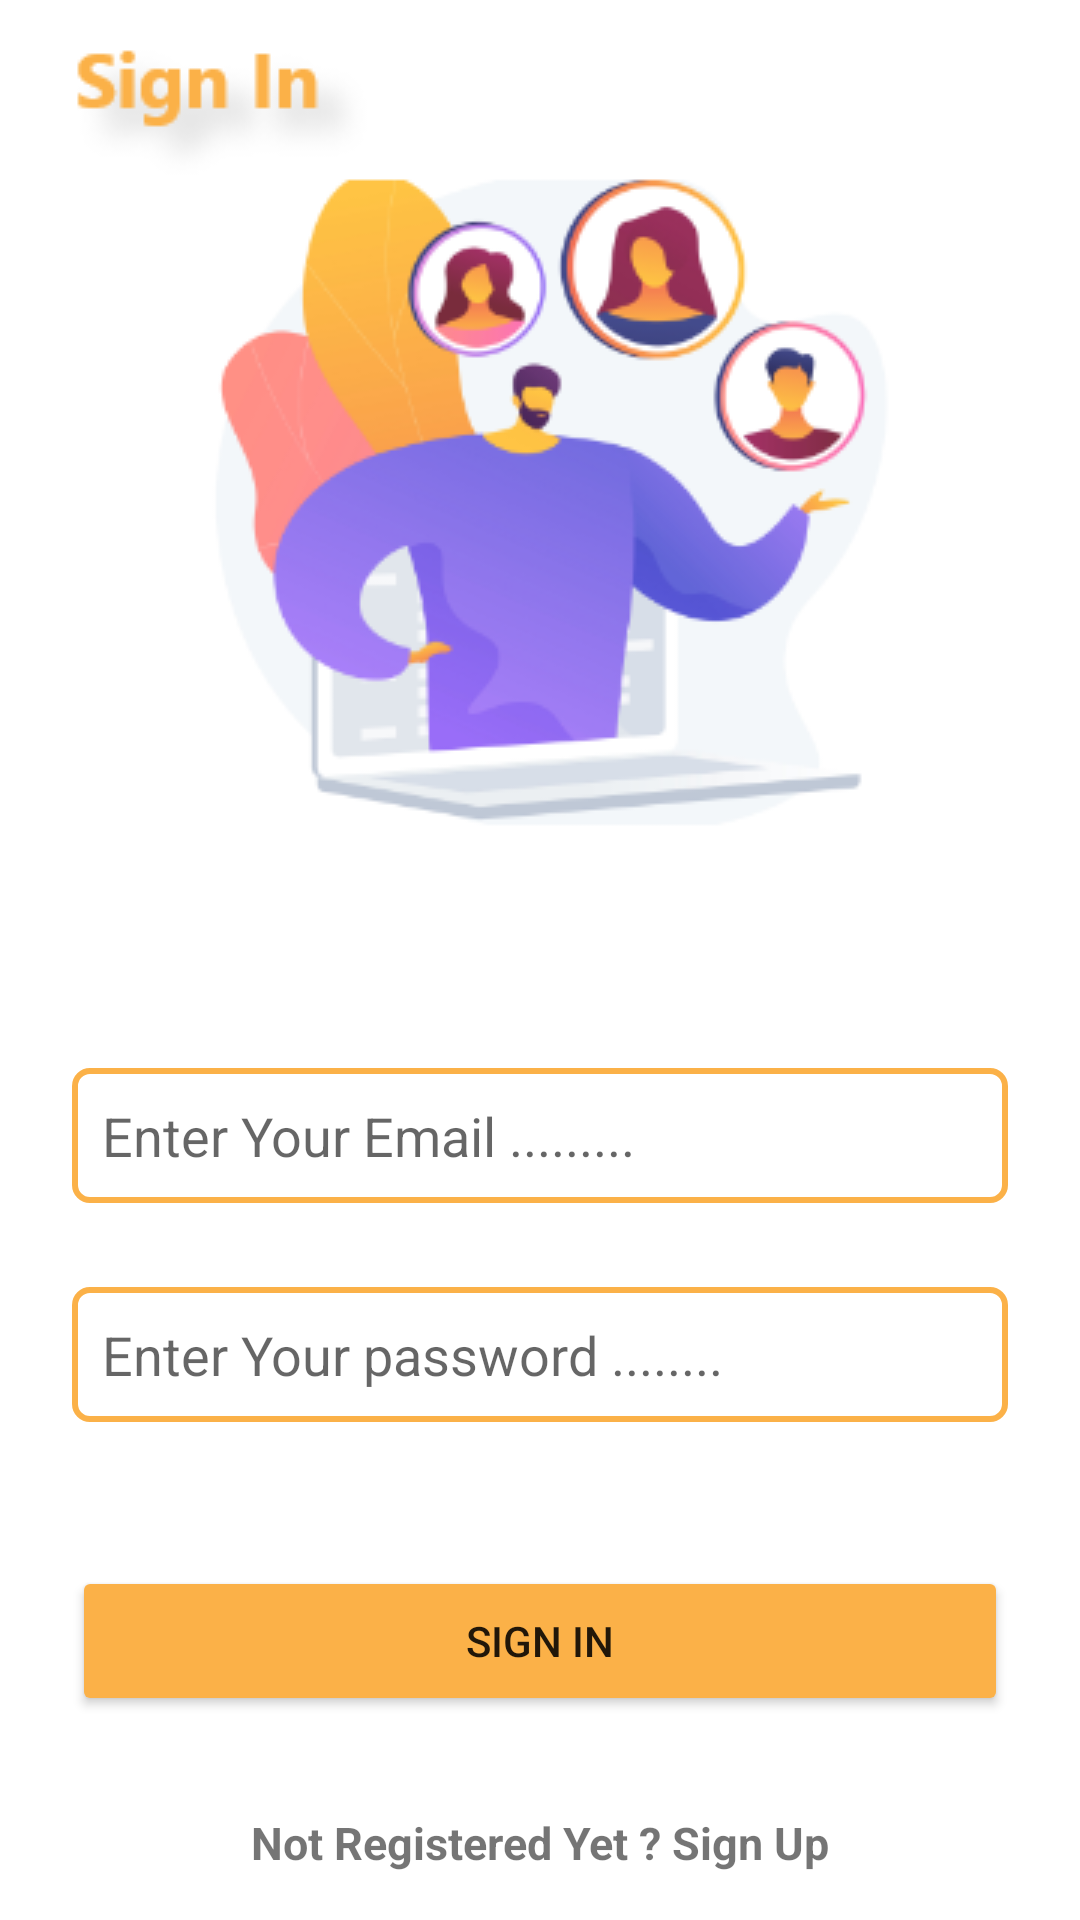

Layout XML and referenced resources for this Android screen:
<!-- AndroidManifest.xml: application theme Theme.LoginSignUpMVVM -->
<!-- res/layout/fragment_sign_in.xml -->
<?xml version="1.0" encoding="utf-8"?>
<androidx.constraintlayout.widget.ConstraintLayout xmlns:android="http://schemas.android.com/apk/res/android"
    xmlns:app="http://schemas.android.com/apk/res-auto"
    xmlns:tools="http://schemas.android.com/tools"
    android:layout_width="match_parent"
    android:layout_height="match_parent"
    android:background="@drawable/signin"
    tools:context=".views.SignUpFragment">


    <EditText
        android:id="@+id/emailEditSignIn"
        android:layout_width="0dp"
        android:layout_height="45dp"
        android:layout_marginStart="24dp"
        android:layout_marginTop="356dp"
        android:layout_marginEnd="24dp"
        android:background="@drawable/edit_bg"
        android:ems="10"
        android:padding="10dp"
        android:hint="Enter Your Email ........."
        android:inputType="textEmailAddress"
        app:layout_constraintEnd_toEndOf="parent"
        app:layout_constraintHorizontal_bias="1.0"
        app:layout_constraintStart_toStartOf="parent"
        app:layout_constraintTop_toTopOf="parent" />

    <EditText
        android:id="@+id/passEditSignIn"
        android:layout_width="0dp"
        android:layout_height="45dp"
        android:layout_marginStart="24dp"
        android:layout_marginTop="28dp"
        android:layout_marginEnd="24dp"
        android:background="@drawable/edit_bg"
        android:ems="10"
        android:hint="Enter Your password ........"
        android:inputType="textPassword"
        android:padding="10dp"
        app:layout_constraintEnd_toEndOf="parent"
        app:layout_constraintHorizontal_bias="0.0"
        app:layout_constraintStart_toStartOf="parent"
        app:layout_constraintTop_toBottomOf="@+id/emailEditSignIn" />

    <Button
        android:id="@+id/signInBtn"
        android:layout_width="0dp"
        android:layout_height="50dp"
        android:layout_marginStart="24dp"
        android:layout_marginTop="48dp"
        android:layout_marginEnd="24dp"
        android:backgroundTint="@color/yellow"
        android:text="Sign IN"
        app:layout_constraintEnd_toEndOf="parent"
        app:layout_constraintHorizontal_bias="0.5"
        app:layout_constraintStart_toStartOf="parent"
        app:layout_constraintTop_toBottomOf="@+id/passEditSignIn" />

    <TextView
        android:id="@+id/signUpText"
        android:layout_width="wrap_content"
        android:layout_height="wrap_content"
        android:layout_marginTop="32dp"
        android:text="Not Registered Yet ? Sign Up"
        android:textSize="15sp"
        android:textStyle="bold"
        app:layout_constraintEnd_toEndOf="parent"
        app:layout_constraintHorizontal_bias="0.5"
        app:layout_constraintStart_toStartOf="parent"
        app:layout_constraintTop_toBottomOf="@+id/signInBtn" />
</androidx.constraintlayout.widget.ConstraintLayout>
<!-- resources referenced by this layout -->
<resources>
  <color name="yellow">#FBB148</color>
  <!-- drawable edit_bg (drawable) -->
  <?xml version="1.0" encoding="utf-8"?>
  <shape xmlns:android="http://schemas.android.com/apk/res/android">
      <stroke android:width="2dp"
          android:color="@color/yellow"/>
      <corners android:radius="5dp"/>
  </shape>
  <!-- drawable signin: png bitmap (drawable-v24, 49477 bytes) -->
  <style name="Theme.LoginSignUpMVVM" parent="Theme.MaterialComponents.DayNight.DarkActionBar">
          
          <item name="colorPrimary">@color/purple_500</item>
          <item name="colorPrimaryVariant">@color/purple_700</item>
          <item name="colorOnPrimary">@color/white</item>
          
          <item name="colorSecondary">@color/teal_200</item>
          <item name="colorSecondaryVariant">@color/teal_700</item>
          <item name="colorOnSecondary">@color/black</item>
          
          <item name="android:statusBarColor" tools:targetApi="l">?attr/colorPrimaryVariant</item>
          
      </style>
  <color name="purple_500">#FF6200EE</color>
  <color name="purple_700">#FF3700B3</color>
  <color name="white">#FFFFFFFF</color>
  <color name="teal_200">#FF03DAC5</color>
  <color name="teal_700">#FF018786</color>
  <color name="black">#FF000000</color>
</resources>
